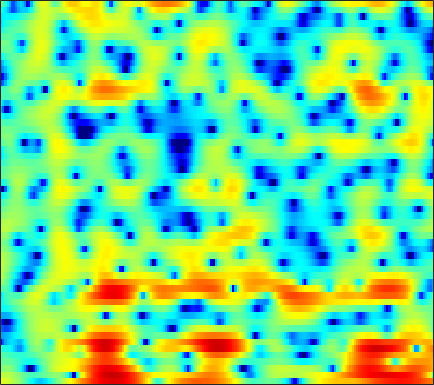

The table this chart was drawn from, first rows:
3.8873, 3.6666, 3.3498, 2.9953, 2.698, 2.2508, 1.74, 1.3081, 0.66032, -0.0764, -0.89991, -1.5795, -2.5472, -3.5617, -4.3416, -5.3747, -6.2963, -6.8275, -7.1796, -7.0231, -6.371, -5.6605, -4.564, -3.4116
2.103, 2.166, 2.156, 2.035, 1.873, 1.567, 1.164, 0.8022, 0.2637, -0.3145, -0.8957, -1.303, -1.77, -2.107, -2.261, -2.329, -2.238, -2.085, -1.795, -1.431, -1.022, -0.7071, -0.3003, 0.06463
-0.108, 0.211, 0.4063, 0.3603, 0.1781, -0.2653, -0.949, -1.639, -2.841, -4.448, -6.629, -8.862, -13.38, -23.58, -25.23, -13.87, -9.062, -6.709, -4.367, -2.564, -1.103, -0.1632, 0.9123, 1.801
-1.202, -1.094, -1.055, -1.139, -1.271, -1.541, -1.903, -2.227, -2.713, -3.214, -3.697, -4.016, -4.319, -4.411, -4.319, -3.953, -3.361, -2.814, -2.009, -1.172, -0.329, 0.2718, 1.017, 1.674
-1.616, -1.79, -2.021, -2.274, -2.482, -2.754, -3.018, -3.184, -3.317, -3.326, -3.21, -3.047, -2.755, -2.398, -2.113, -1.721, -1.313, -0.9989, -0.5557, -0.1086, 0.3591, 0.7147, 1.182, 1.644
-3.445, -3.682, -3.838, -4.134, -4.543, -5.382, -6.641, -7.79, -9.189, -9.215, -7.434, -5.72, -3.629, -1.96, -1.028, -0.1598, 0.2979, 0.3922, 0.1831, -0.3883, -1.202, -1.83, -2.242, -1.653
-15.26, -11.15, -8.363, -6.903, -6.333, -6.061, -6.346, -6.865, -7.647, -7.491, -5.956, -4.4, -2.481, -0.9235, -0.01268, 0.846, 1.302, 1.369, 1.014, 0.1566, -1.171, -2.377, -3.582, -3.321
-8.599, -8.479, -8.023, -7.412, -6.918, -6.256, -5.589, -5.079, -4.349, -3.543, -2.682, -1.989, -1.088, -0.254, 0.2966, 0.9048, 1.376, 1.617, 1.818, 1.896, 1.896, 1.865, 1.847, 1.871
-10.8, -11.6, -12.22, -11.91, -11.05, -9.532, -7.89, -6.655, -5.075, -3.642, -2.416, -1.616, -0.6568, 0.2067, 0.7826, 1.434, 1.954, 2.258, 2.571, 2.786, 2.899, 2.928, 2.891, 2.795
-13.51, -16.04, -20.14, -19.84, -16.42, -12.34, -9.321, -7.503, -5.489, -3.844, -2.462, -1.575, -0.563, 0.2897, 0.8344, 1.444, 1.928, 2.212, 2.498, 2.685, 2.781, 2.798, 2.754, 2.633
-7.956, -8.143, -8.163, -7.819, -7.359, -6.479, -5.401, -4.508, -3.368, -2.353, -1.452, -0.8076, -0.02506, 0.6233, 1.015, 1.425, 1.731, 1.901, 2.039, 2.079, 2.053, 1.996, 1.873, 1.713
-5.133, -4.879, -4.486, -4.005, -3.59, -2.992, -2.346, -1.837, -1.152, -0.4847, 0.1534, 0.5911, 1.105, 1.526, 1.764, 1.987, 2.072, 2.048, 1.88, 1.573, 1.155, 0.7979, 0.3054, -0.1289
-4.604, -3.958, -3.108, -2.377, -1.888, -1.249, -0.7065, -0.353, 0.106, 0.6734, 1.3, 1.739, 2.244, 2.664, 2.924, 3.136, 3.135, 2.962, 2.469, 1.662, 0.4415, -0.7942, -2.853, -5.191
-6.046, -4.211, -2.753, -2.008, -1.85, -1.956, -2.153, -2.292, -2.178, -1.631, -0.683, 0.1475, 1.274, 2.279, 2.909, 3.529, 3.876, 3.936, 3.739, 3.136, 2.037, 0.8441, -1.32, -3.962
-1.552, -1.44, -1.641, -2.325, -3.271, -5.421, -8.908, -12.95, -23.77, -14.48, -8.851, -6.454, -3.953, -1.958, -0.7257, 0.5804, 1.663, 2.322, 2.951, 3.285, 3.377, 3.259, 2.947, 2.603
1.03, 0.4278, -0.5316, -1.774, -2.897, -4.664, -6.742, -8.249, -9.768, -10.86, -11.48, -11.52, -11.04, -9.571, -7.952, -5.514, -3.271, -1.835, -0.2786, 0.9307, 1.865, 2.413, 2.939, 3.256
1.982, 1.383, 0.457, -0.6312, -1.525, -2.868, -4.427, -5.678, -7.457, -9.771, -12.64, -15.35, -20.15, -17.67, -13.69, -9.734, -6.707, -4.917, -2.983, -1.375, -0.06143, 0.7746, 1.744, 2.504
2.292, 1.822, 1.096, 0.2378, -0.4895, -1.516, -2.651, -3.597, -4.87, -6.108, -7.339, -8.123, -8.733, -8.837, -8.603, -7.834, -6.785, -5.897, -4.598, -3.198, -1.819, -0.8534, 0.3288, 1.394
2.409, 2.075, 1.526, 0.8738, 0.3015, -0.5272, -1.412, -2.131, -3.109, -4.082, -5.141, -5.911, -6.887, -7.947, -8.709, -9.53, -9.938, -9.633, -8.266, -6.264, -4.161, -2.661, -0.8999, 0.5826
2.001, 1.773, 1.333, 0.7598, 0.2579, -0.5133, -1.324, -1.949, -2.832, -3.729, -4.603, -5.37, -6.64, -8.2, -9.836, -13.25, -19.73, -25.79, -15.12, -9.189, -5.46, -3.339, -1.077, 0.6882
0.7293, 0.5972, 0.1561, -0.573, -1.276, -2.403, -3.576, -4.348, -5.132, -5.545, -5.651, -5.732, -5.888, -6.161, -6.481, -6.859, -6.952, -6.672, -5.68, -4.227, -2.555, -1.309, 0.2097, 1.56
-0.14, -0.1243, -0.5856, -1.658, -2.896, -5.287, -9.04, -12.95, -16.32, -12.07, -8.679, -7.006, -5.519, -4.734, -4.34, -3.946, -3.644, -3.34, -2.729, -1.92, -0.9191, -0.06697, 1.084, 2.137
0.9234, 1.06, 0.8288, 0.09393, -0.7854, -2.334, -4.28, -5.628, -6.509, -5.93, -4.778, -4.009, -3.314, -3.086, -3.169, -3.611, -4.31, -4.813, -5.131, -4.51, -3.017, -1.697, 0.05013, 1.54
2.058, 2.215, 2.221, 2.034, 1.761, 1.284, 0.7795, 0.4012, 0.02986, -0.2754, -0.5094, -0.7001, -1.156, -1.838, -2.657, -4.294, -6.871, -10.05, -18.88, -16.91, -8.449, -5.039, -2.059, -0.01971
1.49, 1.684, 1.846, 1.912, 1.896, 1.79, 1.632, 1.457, 1.191, 0.8747, 0.5093, 0.1825, -0.3497, -0.9914, -1.585, -2.464, -3.428, -4.065, -4.559, -4.347, -3.462, -2.597, -1.4, -0.4109
0.111, 0.4149, 0.7562, 0.9923, 1.123, 1.214, 1.208, 1.163, 1.003, 0.7976, 0.5081, 0.2536, -0.0961, -0.4959, -0.7657, -1.106, -1.37, -1.48, -1.492, -1.33, -1.018, -0.7254, -0.3024, 0.08031
-1.474, -0.9701, -0.3941, 0.0755, 0.343, 0.6033, 0.7285, 0.7454, 0.6663, 0.4606, 0.1643, -0.09618, -0.4753, -0.8206, -1.031, -1.218, -1.239, -1.169, -0.9443, -0.6155, -0.2322, 0.08781, 0.4724, 0.8119
-3.047, -2.371, -1.563, -0.8217, -0.3488, 0.1412, 0.4583, 0.5259, 0.4325, 0.06603, -0.5068, -1.073, -1.936, -2.747, -3.249, -3.529, -3.352, -2.959, -2.222, -1.375, -0.5042, 0.1137, 0.8842, 1.524
-5.554, -5.119, -4.043, -2.657, -1.601, -0.4611, 0.3063, 0.5813, 0.5297, -0.01458, -1.111, -2.369, -4.712, -8.048, -11.07, -13, -10.37, -8.05, -5.633, -3.776, -2.127, -1.018, 0.3997, 1.638
-15.17, -26.08, -11.45, -5.597, -3.025, -0.7368, 0.5898, 1.166, 1.333, 0.9541, -0.09375, -1.256, -3.49, -6.339, -8.666, -10.39, -10.03, -9.363, -8.872, -8.315, -6.679, -4.71, -1.994, 0.4077
-4.127, -4.221, -3.394, -1.96, -0.8303, 0.4351, 1.357, 1.762, 1.993, 1.814, 1.306, 0.6956, -0.3359, -1.567, -2.55, -3.951, -5.552, -7.119, -10.29, -15.45, -13.54, -8.625, -3.949, -0.8758
-1.24, -1.1, -0.7464, -0.2665, 0.1423, 0.6413, 1.052, 1.246, 1.368, 1.292, 1.067, 0.7678, 0.2813, -0.3554, -0.8573, -1.608, -2.356, -2.899, -3.457, -3.603, -3.17, -2.463, -1.297, -0.08638
-1.927, -1.612, -1.183, -0.7427, -0.4478, -0.09804, 0.1548, 0.2881, 0.3604, 0.341, 0.2255, 0.09576, -0.1292, -0.3821, -0.58, -0.8104, -0.9921, -1.058, -1.036, -0.851, -0.5326, -0.1839, 0.3195, 0.8292
-3.839, -3.176, -2.383, -1.727, -1.349, -0.9626, -0.7494, -0.6563, -0.6591, -0.7207, -0.8741, -0.9737, -1.137, -1.229, -1.294, -1.291, -1.208, -1.06, -0.7654, -0.3599, 0.1385, 0.5355, 1.084, 1.572
-6.111, -4.716, -3.272, -2.299, -1.807, -1.484, -1.433, -1.578, -1.892, -2.321, -2.708, -2.972, -3.194, -3.345, -3.376, -3.373, -3.203, -2.943, -2.34, -1.471, -0.4291, 0.3604, 1.354, 2.213
-5.736, -4.063, -2.535, -1.623, -1.314, -1.359, -1.896, -2.645, -4.005, -5.697, -7.149, -7.746, -7.663, -7.353, -7.27, -7.709, -8.631, -9.143, -8.146, -5.416, -2.55, -0.7056, 1.254, 2.73
-2.139, -1.352, -0.6053, -0.2559, -0.2993, -0.7637, -1.849, -3.098, -5.71, -10.03, -18.88, -24.42, -13.64, -9.921, -8.938, -9.092, -11.05, -13.3, -12.23, -6.974, -2.874, -0.6462, 1.584, 3.118
-0.4116, -0.1261, 0.1222, 0.1482, 0.02147, -0.3895, -1.097, -1.811, -3.022, -4.321, -5.353, -5.702, -5.547, -4.99, -4.573, -4.11, -3.671, -3.263, -2.4, -1.204, 0.1177, 1.088, 2.161, 2.952
-0.6721, -0.6049, -0.5665, -0.579, -0.6247, -0.7657, -0.948, -1.143, -1.392, -1.603, -1.766, -1.772, -1.683, -1.466, -1.223, -0.8602, -0.4294, -0.07777, 0.4368, 0.971, 1.483, 1.821, 2.156, 2.316
-1.922, -2.066, -2.197, -2.201, -2.127, -1.951, -1.688, -1.496, -1.201, -0.9223, -0.6636, -0.4488, -0.1636, 0.1379, 0.3886, 0.7189, 1.061, 1.317, 1.634, 1.912, 2.123, 2.198, 2.196, 2.019
-4.337, -5.059, -5.712, -5.725, -5.316, -4.377, -3.364, -2.621, -1.786, -1.099, -0.5004, -0.1387, 0.3151, 0.717, 0.9975, 1.362, 1.7, 1.95, 2.231, 2.465, 2.618, 2.652, 2.592, 2.347
-7.637, -10.72, -17.08, -17.12, -12.07, -7.816, -5.158, -3.756, -2.454, -1.547, -0.9164, -0.5724, -0.1838, 0.1847, 0.4605, 0.8727, 1.299, 1.609, 2.015, 2.362, 2.637, 2.812, 2.923, 2.908
-5.045, -6.457, -7.93, -7.958, -7.007, -5.26, -3.762, -2.982, -2.263, -1.983, -2.081, -2.243, -2.52, -2.536, -2.287, -1.687, -0.9276, -0.3922, 0.2748, 0.8464, 1.383, 1.78, 2.3, 2.787
-1.793, -2.049, -2.199, -2.096, -1.863, -1.479, -1.197, -1.125, -1.386, -2.224, -3.806, -5.68, -9.235, -12.23, -10.57, -7.074, -4.742, -3.717, -3.099, -2.847, -2.465, -1.849, -0.4566, 1.09
-2.707, -2.569, -2.098, -1.402, -0.846, -0.2485, 0.1554, 0.2746, -0.01058, -0.8087, -2.186, -3.701, -6.189, -7.807, -7.323, -5.712, -4.635, -4.527, -5.682, -9.089, -19.17, -15.72, -6.063, -1.449
-11.95, -10.78, -7.697, -4.947, -3.335, -1.664, -0.5043, 0.04594, 0.4718, 0.5721, 0.3612, 0.1083, -0.2817, -0.6111, -0.7716, -0.9205, -1.165, -1.516, -2.207, -3.069, -3.505, -3.126, -1.723, -0.02772
-16.12, -14.36, -10.44, -7.158, -5.206, -3.18, -1.695, -0.8476, 0.02115, 0.6085, 0.9665, 1.125, 1.256, 1.296, 1.274, 1.206, 1.077, 0.9342, 0.7244, 0.5377, 0.4476, 0.4844, 0.6269, 0.8497
-10, -8.994, -7.366, -5.653, -4.444, -3.001, -1.761, -0.9645, -0.1004, 0.58, 1.139, 1.464, 1.806, 2.063, 2.201, 2.3, 2.312, 2.272, 2.126, 1.909, 1.614, 1.34, 0.9042, 0.3972
-8.84, -7.193, -5.437, -4.01, -3.131, -2.12, -1.265, -0.7139, -0.07458, 0.4937, 1.051, 1.445, 1.937, 2.389, 2.68, 2.962, 3.119, 3.149, 3.031, 2.73, 2.225, 1.692, 0.7606, -0.4515
-5.059, -4.078, -3.027, -2.256, -1.829, -1.452, -1.254, -1.197, -1.117, -0.8923, -0.4311, 0.09531, 0.9388, 1.816, 2.435, 3.102, 3.553, 3.731, 3.753, 3.491, 2.93, 2.281, 1.102, -0.5254
-1.331, -1.143, -0.9643, -0.9608, -1.109, -1.615, -2.544, -3.542, -5.226, -6.72, -6.461, -4.853, -2.287, -0.07865, 1.244, 2.598, 3.512, 3.929, 4.176, 4.077, 3.642, 3.104, 2.093, 0.747
-0.4086, -0.4182, -0.506, -0.7643, -1.148, -1.982, -3.337, -4.806, -7.814, -12.33, -12.46, -8.408, -4.091, -1.138, 0.4572, 2.037, 3.105, 3.626, 3.979, 3.993, 3.685, 3.273, 2.469, 1.419
-1.808, -1.582, -1.386, -1.343, -1.436, -1.709, -2.136, -2.526, -3.03, -3.22, -2.864, -2.216, -1.018, 0.2701, 1.153, 2.146, 2.889, 3.274, 3.54, 3.521, 3.223, 2.803, 2.007, 0.9465
-4.302, -3.548, -2.787, -2.26, -1.966, -1.699, -1.518, -1.425, -1.215, -0.8976, -0.4489, -0.02943, 0.6237, 1.326, 1.855, 2.478, 2.973, 3.231, 3.407, 3.35, 3.044, 2.62, 1.805, 0.6526
-6.182, -5.125, -4.119, -3.442, -3.072, -2.686, -2.346, -2.059, -1.632, -1.17, -0.634, -0.1958, 0.4274, 1.077, 1.574, 2.199, 2.733, 3.039, 3.299, 3.359, 3.183, 2.905, 2.287, 1.375
-5.806, -5.381, -5.129, -5.147, -5.276, -5.347, -5.16, -4.795, -4.232, -3.619, -2.994, -2.497, -1.781, -0.9435, -0.2557, 0.7199, 1.632, 2.217, 2.802, 3.144, 3.227, 3.14, 2.825, 2.338
-4.148, -4.568, -5.676, -7.53, -9.423, -11.96, -11.97, -10.42, -8.371, -7.114, -6.744, -6.812, -6.761, -5.627, -4.093, -1.792, 0.1963, 1.371, 2.478, 3.107, 3.337, 3.258, 2.956, 2.534
-1.294, -1.916, -3.292, -5.521, -7.905, -11.6, -11.82, -9.584, -7.372, -6.53, -7.358, -9.464, -16.49, -14.1, -7.417, -2.384, 0.6566, 2.17, 3.421, 3.969, 3.888, 3.436, 2.34, 0.7494
